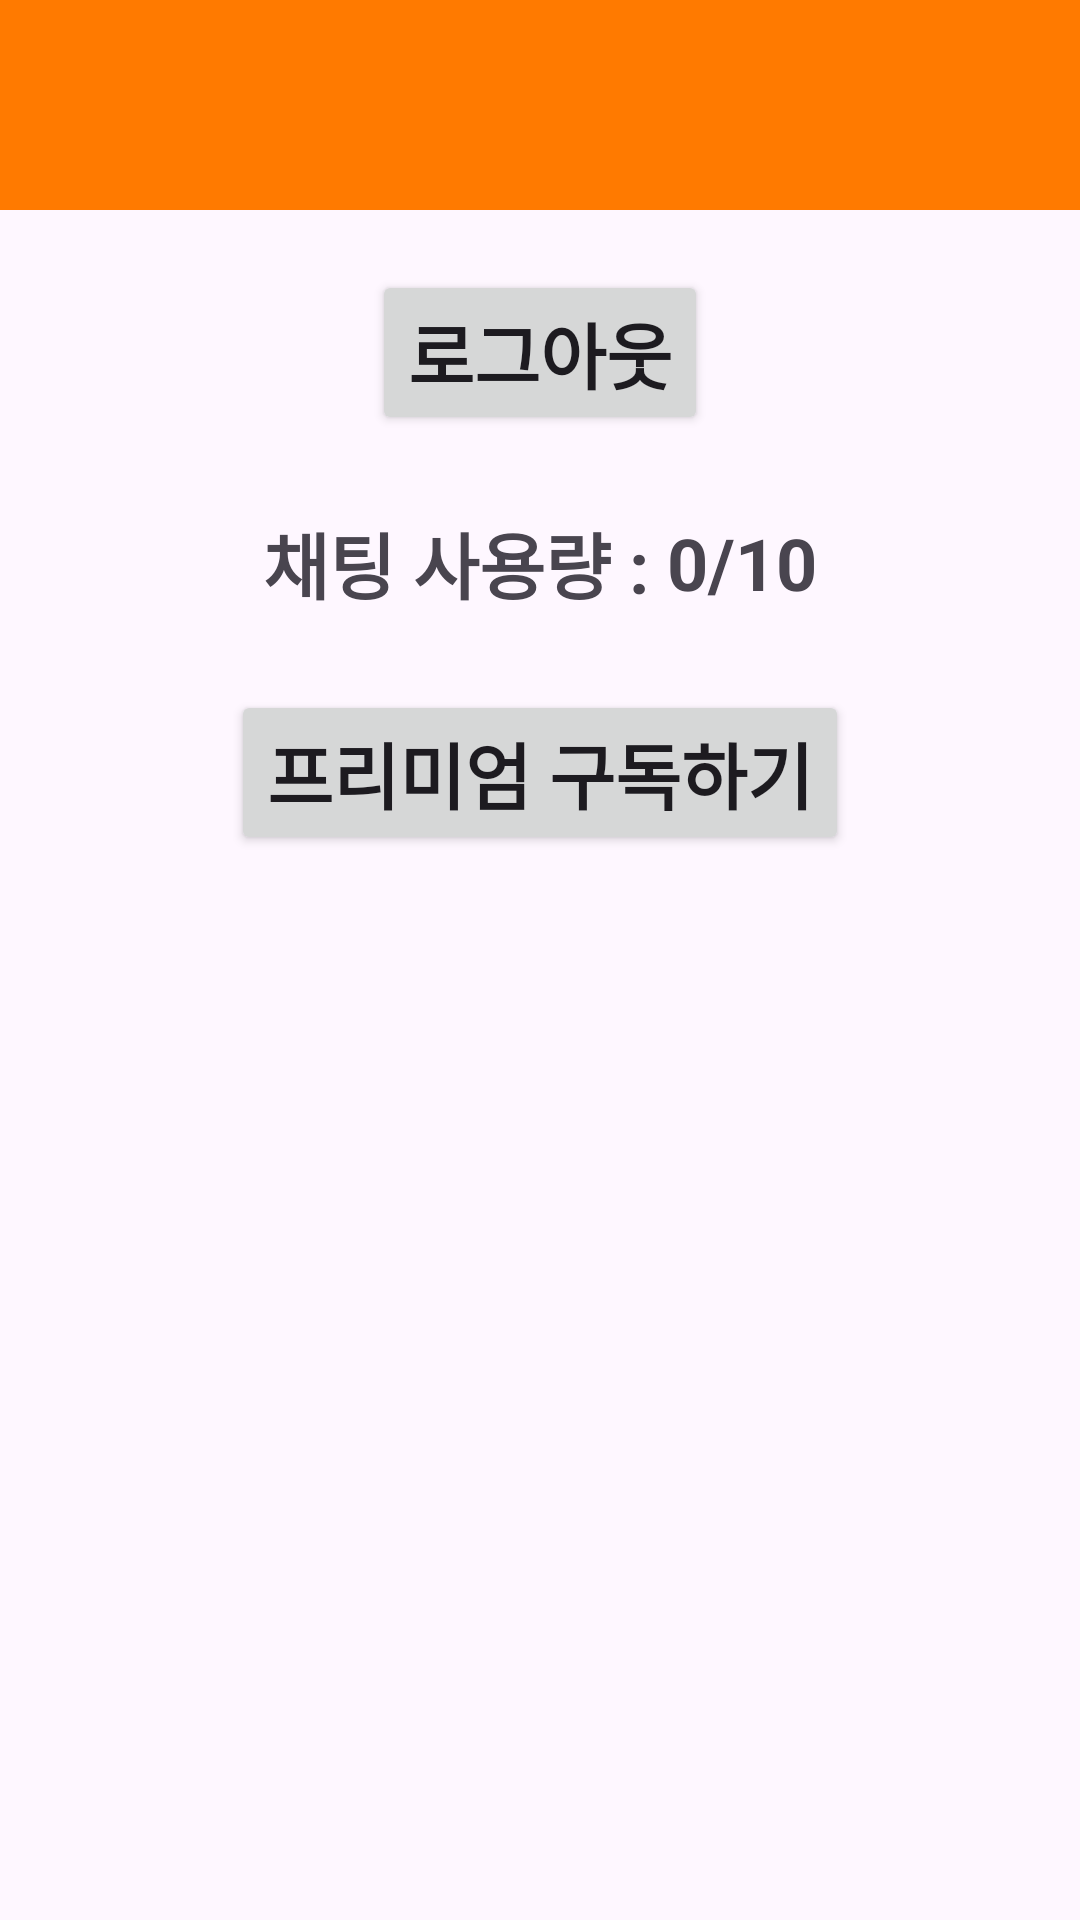

The Android layout XML behind this screen, and the referenced resources:
<!-- AndroidManifest.xml: application theme Theme.Capstone2 -->
<!-- res/layout/activity_user.xml -->
<?xml version="1.0" encoding="utf-8"?>
<LinearLayout xmlns:android="http://schemas.android.com/apk/res/android"
    xmlns:tools="http://schemas.android.com/tools"
    android:layout_width="match_parent"
    android:layout_height="match_parent"
    android:orientation="vertical"
    tools:context=".UserActivity">

    <include android:id="@+id/title_bar" layout="@layout/titlebar"/>

    <LinearLayout
        android:layout_width="match_parent"
        android:layout_height="match_parent"
        android:orientation="vertical"
        android:gravity="center_horizontal"
        android:padding="20dp">

        <Button
            android:id="@+id/btn_logout"
            android:layout_width="wrap_content"
            android:layout_height="wrap_content"
            android:text="로그아웃"
            android:textStyle="bold"
            android:textSize="24sp"
            android:layout_marginBottom="25dp" />

        <LinearLayout
            android:layout_width="match_parent"
            android:layout_height="wrap_content"
            android:orientation="horizontal"
            android:layout_marginBottom="25dp"
            android:gravity="center">

            <TextView
                android:layout_width="wrap_content"
                android:layout_height="wrap_content"
                android:text="채팅 사용량 : "
                android:textStyle="bold"
                android:textSize="24sp" />

            <TextView
                android:id="@+id/ratelimit"
                android:layout_width="wrap_content"
                android:layout_height="wrap_content"
                android:text="0/10"
                android:textStyle="bold"
                android:textSize="24sp" />
        </LinearLayout>

        <Button
            android:id="@+id/btn_premium"
            android:layout_width="wrap_content"
            android:layout_height="wrap_content"
            android:text="프리미엄 구독하기"
            android:textStyle="bold"
            android:textSize="24sp"
            android:layout_marginBottom="25dp" />
    </LinearLayout>

</LinearLayout>
<!-- res/layout/titlebar.xml (included above) -->
<?xml version="1.0" encoding="utf-8"?>
<LinearLayout xmlns:android="http://schemas.android.com/apk/res/android"
    android:layout_width="match_parent"
    android:layout_height="70dp"
    android:padding="10dp"
    android:background="?attr/colorTitleBar"
    android:orientation="horizontal">

    <ImageButton
        android:id="@+id/btn_back"
        android:layout_width="wrap_content"
        android:layout_height="match_parent"
        android:adjustViewBounds="true"
        android:scaleType="fitXY"
        android:background="@null"
        android:src="@drawable/round_arrow_back_24" />

</LinearLayout>
<!-- resources referenced by this layout -->
<resources>
  <style name="Theme.Capstone2" parent="Base.Theme.Capstone2" />
  <style name="Base.Theme.Capstone2" parent="Theme.Material3.DayNight.NoActionBar">
          
          <item name="colorPrimary">@color/primary</item>
          <item name="colorPrimaryVariant">@color/primary</item>
          <item name="colorOnPrimary">@color/white</item>
  
          
          <item name="colorSecondary">@color/teal_200</item>
          <item name="colorSecondaryVariant">@color/teal_700</item>
          <item name="colorOnSecondary">@color/black</item>
  
          
          <item name="android:statusBarColor">?attr/colorPrimaryVariant</item>
  
          
          <item name="windowNoTitle">true</item>
          <item name="android:windowFullscreen">true</item>
  
          <item name="colorTitleBar">@color/primary</item>
          <item name="colorTitleBarText">@color/primary</item>
          <item name="colorDisabledButton">@color/whiteGray</item>
          <item name="colorDisabledButtonText">@color/white</item>
      </style>
  <color name="primary">#ff7a00</color>
  <color name="white">#FFFFFFFF</color>
  <color name="teal_200">#FF03DAC5</color>
  <color name="teal_700">#FF018786</color>
  <color name="black">#FF000000</color>
  <color name="whiteGray">#CCCCCC</color>
</resources>
